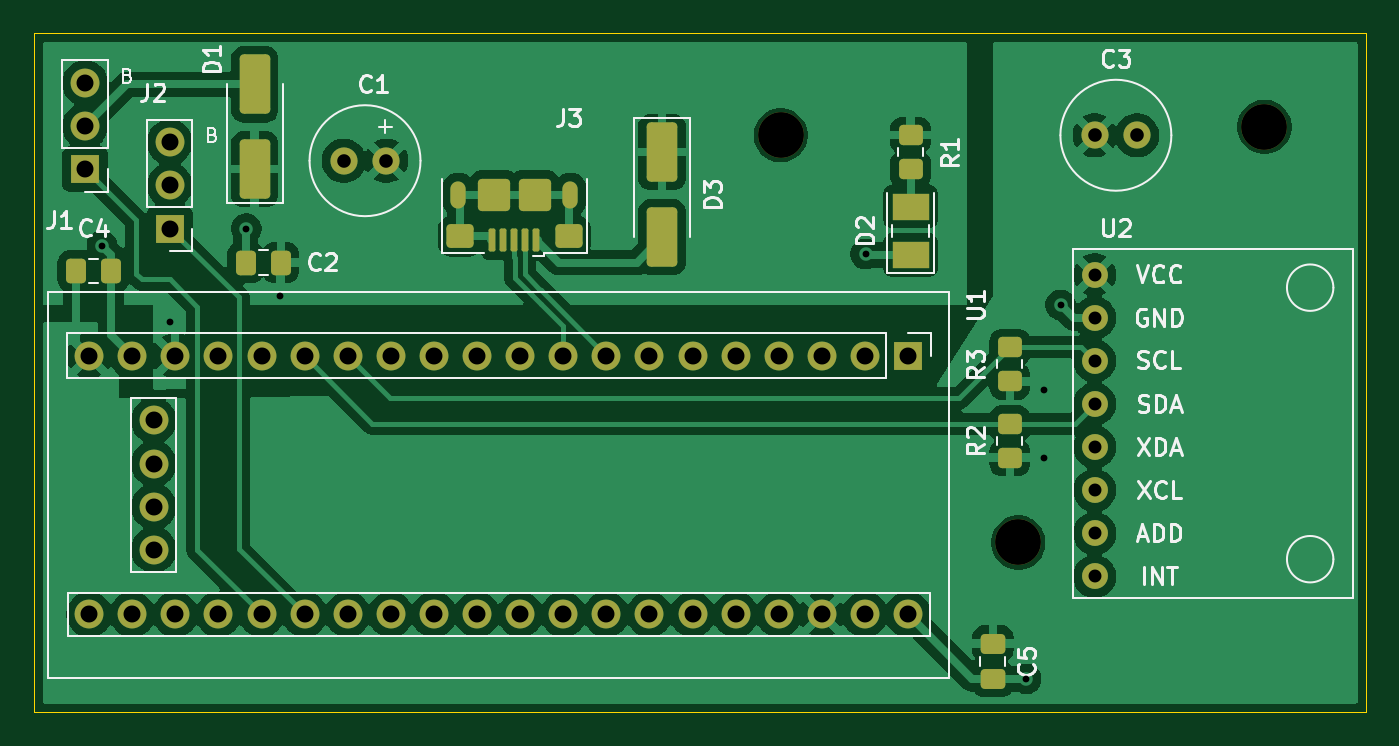
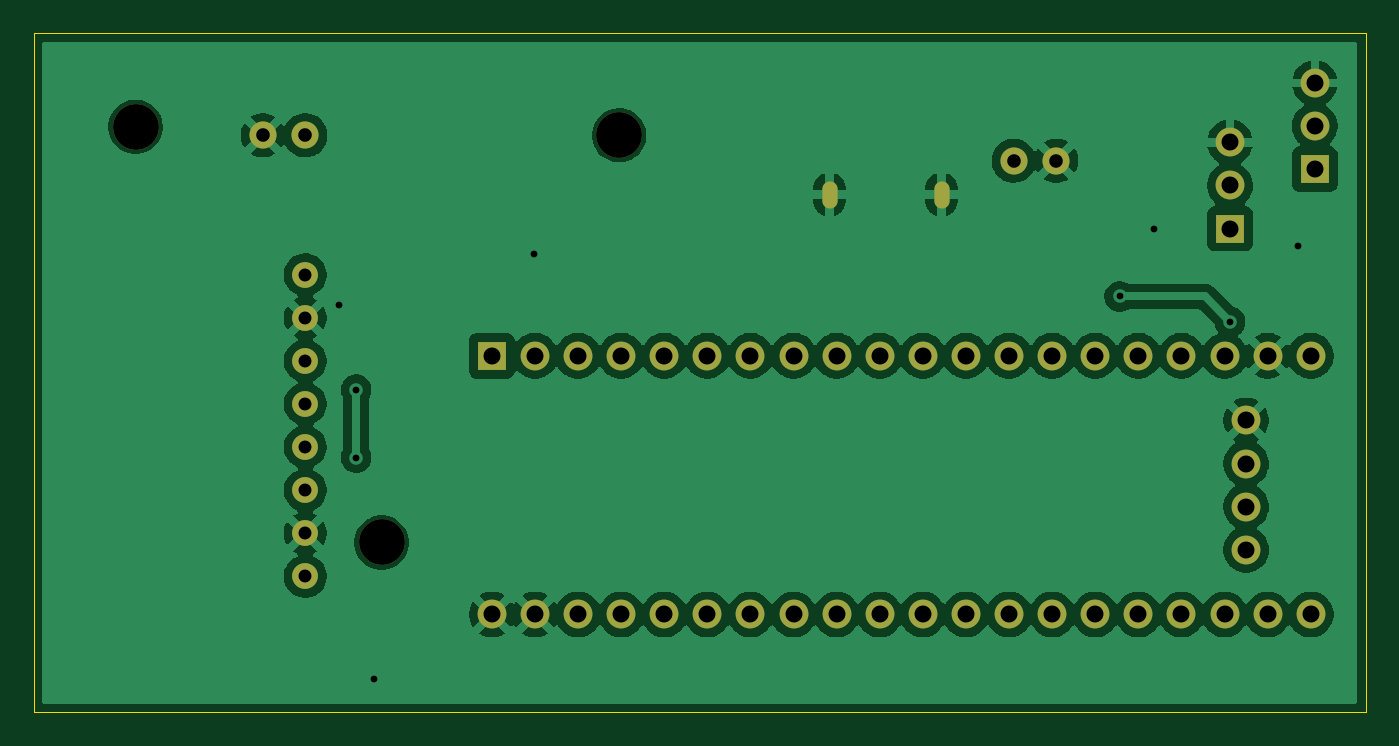
Circuit board: 11 layer files. Board 78.5 x 40.0 mm.
- bottom_copper: CarrierBoard-B_Cu.gbr (107294 bytes)
- bottom_mask: CarrierBoard-B_Mask.gbr (2586 bytes)
- paste: CarrierBoard-B_Paste.gbr (495 bytes)
- bottom_silk: CarrierBoard-B_Silkscreen.gbr (496 bytes)
- outline: CarrierBoard-Edge_Cuts.gbr (647 bytes)
- top_copper: CarrierBoard-F_Cu.gbr (115527 bytes)
- top_mask: CarrierBoard-F_Mask.gbr (5109 bytes)
- paste: CarrierBoard-F_Paste.gbr (3113 bytes)
- top_silk: CarrierBoard-F_Silkscreen.gbr (32361 bytes)
- drill: CarrierBoard-NPTH.drl (412 bytes)
- drill: CarrierBoard-PTH.drl (1669 bytes)

=== bottom_copper: CarrierBoard-B_Cu.gbr (107294 bytes, source omitted) ===
=== bottom_mask: CarrierBoard-B_Mask.gbr ===
%TF.GenerationSoftware,KiCad,Pcbnew,9.0.6-9.0.6~ubuntu24.04.1*%
%TF.CreationDate,2026-01-12T20:01:20+00:00*%
%TF.ProjectId,CarrierBoard,43617272-6965-4724-926f-6172642e6b69,rev?*%
%TF.SameCoordinates,Original*%
%TF.FileFunction,Soldermask,Bot*%
%TF.FilePolarity,Negative*%
%FSLAX46Y46*%
G04 Gerber Fmt 4.6, Leading zero omitted, Abs format (unit mm)*
G04 Created by KiCad (PCBNEW 9.0.6-9.0.6~ubuntu24.04.1) date 2026-01-12 20:01:20*
%MOMM*%
%LPD*%
G01*
G04 APERTURE LIST*
%ADD10C,1.524000*%
%ADD11C,2.700000*%
%ADD12C,1.600000*%
%ADD13R,1.700000X1.700000*%
%ADD14C,1.700000*%
%ADD15O,1.700000X1.700000*%
%ADD16O,0.900000X1.600000*%
G04 APERTURE END LIST*
D10*
%TO.C,U2*%
X149500000Y-70220000D03*
X149500000Y-72760000D03*
X149500000Y-75300000D03*
X149500000Y-77840000D03*
X149500000Y-80380000D03*
X149500000Y-82920000D03*
X149500000Y-85460000D03*
X149500000Y-88000000D03*
%TD*%
D11*
%TO.C,REF\u002A\u002A*%
X159500000Y-61500000D03*
%TD*%
D12*
%TO.C,C1*%
X107750000Y-63500000D03*
X105250000Y-63500000D03*
%TD*%
%TO.C,C3*%
X149500000Y-62000000D03*
X152000000Y-62000000D03*
%TD*%
D13*
%TO.C,U1*%
X138500000Y-75000000D03*
D14*
X135960000Y-75000000D03*
X133420000Y-75000000D03*
X130880000Y-75000000D03*
X128340000Y-75000000D03*
X125800000Y-75000000D03*
X123260000Y-75000000D03*
X120720000Y-75000000D03*
X118180000Y-75000000D03*
X115640000Y-75000000D03*
X113100000Y-75000000D03*
X110560000Y-75000000D03*
X108020000Y-75000000D03*
X105480000Y-75000000D03*
X102940000Y-75000000D03*
X100400000Y-75000000D03*
X97860000Y-75000000D03*
X95320000Y-75000000D03*
X92780000Y-75000000D03*
X90240000Y-75000000D03*
X90240000Y-90240000D03*
X92780000Y-90240000D03*
X95320000Y-90240000D03*
X97860000Y-90240000D03*
X100400000Y-90240000D03*
X102940000Y-90240000D03*
X105480000Y-90240000D03*
X108020000Y-90240000D03*
X110560000Y-90240000D03*
X113100000Y-90240000D03*
X115640000Y-90240000D03*
X118180000Y-90240000D03*
X120720000Y-90240000D03*
X123260000Y-90240000D03*
X125800000Y-90240000D03*
X128340000Y-90240000D03*
X130880000Y-90240000D03*
X133420000Y-90240000D03*
X135960000Y-90240000D03*
X138500000Y-90240000D03*
X94050000Y-86430000D03*
X94050000Y-83890000D03*
X94050000Y-81350000D03*
X94050000Y-78810000D03*
%TD*%
D13*
%TO.C,J1*%
X90000000Y-64000000D03*
D15*
X90000000Y-61460000D03*
X90000000Y-58920000D03*
%TD*%
D16*
%TO.C,J3*%
X118600000Y-65500000D03*
X112000000Y-65500000D03*
%TD*%
D11*
%TO.C,REF\u002A\u002A*%
X131000000Y-62000000D03*
%TD*%
D13*
%TO.C,J2*%
X95000000Y-67500000D03*
D15*
X95000000Y-64960000D03*
X95000000Y-62420000D03*
%TD*%
D11*
%TO.C,REF\u002A\u002A*%
X145000000Y-86000000D03*
%TD*%
M02*

=== paste: CarrierBoard-B_Paste.gbr ===
%TF.GenerationSoftware,KiCad,Pcbnew,9.0.6-9.0.6~ubuntu24.04.1*%
%TF.CreationDate,2026-01-12T20:01:20+00:00*%
%TF.ProjectId,CarrierBoard,43617272-6965-4724-926f-6172642e6b69,rev?*%
%TF.SameCoordinates,Original*%
%TF.FileFunction,Paste,Bot*%
%TF.FilePolarity,Positive*%
%FSLAX46Y46*%
G04 Gerber Fmt 4.6, Leading zero omitted, Abs format (unit mm)*
G04 Created by KiCad (PCBNEW 9.0.6-9.0.6~ubuntu24.04.1) date 2026-01-12 20:01:20*
%MOMM*%
%LPD*%
G01*
G04 APERTURE LIST*
G04 APERTURE END LIST*
M02*

=== bottom_silk: CarrierBoard-B_Silkscreen.gbr ===
%TF.GenerationSoftware,KiCad,Pcbnew,9.0.6-9.0.6~ubuntu24.04.1*%
%TF.CreationDate,2026-01-12T20:01:20+00:00*%
%TF.ProjectId,CarrierBoard,43617272-6965-4724-926f-6172642e6b69,rev?*%
%TF.SameCoordinates,Original*%
%TF.FileFunction,Legend,Bot*%
%TF.FilePolarity,Positive*%
%FSLAX46Y46*%
G04 Gerber Fmt 4.6, Leading zero omitted, Abs format (unit mm)*
G04 Created by KiCad (PCBNEW 9.0.6-9.0.6~ubuntu24.04.1) date 2026-01-12 20:01:20*
%MOMM*%
%LPD*%
G01*
G04 APERTURE LIST*
G04 APERTURE END LIST*
M02*

=== outline: CarrierBoard-Edge_Cuts.gbr ===
%TF.GenerationSoftware,KiCad,Pcbnew,9.0.6-9.0.6~ubuntu24.04.1*%
%TF.CreationDate,2026-01-12T20:01:20+00:00*%
%TF.ProjectId,CarrierBoard,43617272-6965-4724-926f-6172642e6b69,rev?*%
%TF.SameCoordinates,Original*%
%TF.FileFunction,Profile,NP*%
%FSLAX46Y46*%
G04 Gerber Fmt 4.6, Leading zero omitted, Abs format (unit mm)*
G04 Created by KiCad (PCBNEW 9.0.6-9.0.6~ubuntu24.04.1) date 2026-01-12 20:01:20*
%MOMM*%
%LPD*%
G01*
G04 APERTURE LIST*
%TA.AperFunction,Profile*%
%ADD10C,0.050000*%
%TD*%
G04 APERTURE END LIST*
D10*
X87000000Y-56000000D02*
X165500000Y-56000000D01*
X165500000Y-96000000D01*
X87000000Y-96000000D01*
X87000000Y-56000000D01*
M02*

=== top_copper: CarrierBoard-F_Cu.gbr (115527 bytes, source omitted) ===
=== top_mask: CarrierBoard-F_Mask.gbr ===
%TF.GenerationSoftware,KiCad,Pcbnew,9.0.6-9.0.6~ubuntu24.04.1*%
%TF.CreationDate,2026-01-12T20:01:20+00:00*%
%TF.ProjectId,CarrierBoard,43617272-6965-4724-926f-6172642e6b69,rev?*%
%TF.SameCoordinates,Original*%
%TF.FileFunction,Soldermask,Top*%
%TF.FilePolarity,Negative*%
%FSLAX46Y46*%
G04 Gerber Fmt 4.6, Leading zero omitted, Abs format (unit mm)*
G04 Created by KiCad (PCBNEW 9.0.6-9.0.6~ubuntu24.04.1) date 2026-01-12 20:01:20*
%MOMM*%
%LPD*%
G01*
G04 APERTURE LIST*
G04 Aperture macros list*
%AMRoundRect*
0 Rectangle with rounded corners*
0 $1 Rounding radius*
0 $2 $3 $4 $5 $6 $7 $8 $9 X,Y pos of 4 corners*
0 Add a 4 corners polygon primitive as box body*
4,1,4,$2,$3,$4,$5,$6,$7,$8,$9,$2,$3,0*
0 Add four circle primitives for the rounded corners*
1,1,$1+$1,$2,$3*
1,1,$1+$1,$4,$5*
1,1,$1+$1,$6,$7*
1,1,$1+$1,$8,$9*
0 Add four rect primitives between the rounded corners*
20,1,$1+$1,$2,$3,$4,$5,0*
20,1,$1+$1,$4,$5,$6,$7,0*
20,1,$1+$1,$6,$7,$8,$9,0*
20,1,$1+$1,$8,$9,$2,$3,0*%
G04 Aperture macros list end*
%ADD10C,1.524000*%
%ADD11RoundRect,0.250000X-0.650000X1.500000X-0.650000X-1.500000X0.650000X-1.500000X0.650000X1.500000X0*%
%ADD12RoundRect,0.250000X0.337500X0.475000X-0.337500X0.475000X-0.337500X-0.475000X0.337500X-0.475000X0*%
%ADD13C,2.700000*%
%ADD14RoundRect,0.250000X-0.337500X-0.475000X0.337500X-0.475000X0.337500X0.475000X-0.337500X0.475000X0*%
%ADD15RoundRect,0.250000X0.450000X-0.350000X0.450000X0.350000X-0.450000X0.350000X-0.450000X-0.350000X0*%
%ADD16C,1.600000*%
%ADD17RoundRect,0.250000X-0.475000X0.337500X-0.475000X-0.337500X0.475000X-0.337500X0.475000X0.337500X0*%
%ADD18R,1.700000X1.700000*%
%ADD19C,1.700000*%
%ADD20O,1.700000X1.700000*%
%ADD21RoundRect,0.100000X0.100000X0.575000X-0.100000X0.575000X-0.100000X-0.575000X0.100000X-0.575000X0*%
%ADD22O,0.900000X1.600000*%
%ADD23RoundRect,0.250000X0.550000X0.450000X-0.550000X0.450000X-0.550000X-0.450000X0.550000X-0.450000X0*%
%ADD24RoundRect,0.250000X0.700000X0.700000X-0.700000X0.700000X-0.700000X-0.700000X0.700000X-0.700000X0*%
%ADD25RoundRect,0.250000X-0.450000X0.350000X-0.450000X-0.350000X0.450000X-0.350000X0.450000X0.350000X0*%
%ADD26RoundRect,0.250000X0.650000X-1.500000X0.650000X1.500000X-0.650000X1.500000X-0.650000X-1.500000X0*%
%ADD27R,2.200000X1.550000*%
G04 APERTURE END LIST*
D10*
%TO.C,U2*%
X149500000Y-70220000D03*
X149500000Y-72760000D03*
X149500000Y-75300000D03*
X149500000Y-77840000D03*
X149500000Y-80380000D03*
X149500000Y-82920000D03*
X149500000Y-85460000D03*
X149500000Y-88000000D03*
%TD*%
D11*
%TO.C,D3*%
X124000000Y-63000000D03*
X124000000Y-68000000D03*
%TD*%
D12*
%TO.C,C2*%
X101537500Y-69500000D03*
X99462500Y-69500000D03*
%TD*%
D13*
%TO.C,REF\u002A\u002A*%
X159500000Y-61500000D03*
%TD*%
D14*
%TO.C,C4*%
X89462500Y-70000000D03*
X91537500Y-70000000D03*
%TD*%
D15*
%TO.C,R3*%
X144500000Y-76500000D03*
X144500000Y-74500000D03*
%TD*%
D16*
%TO.C,C1*%
X107750000Y-63500000D03*
X105250000Y-63500000D03*
%TD*%
D17*
%TO.C,C5*%
X143500000Y-91962500D03*
X143500000Y-94037500D03*
%TD*%
D16*
%TO.C,C3*%
X149500000Y-62000000D03*
X152000000Y-62000000D03*
%TD*%
D18*
%TO.C,U1*%
X138500000Y-75000000D03*
D19*
X135960000Y-75000000D03*
X133420000Y-75000000D03*
X130880000Y-75000000D03*
X128340000Y-75000000D03*
X125800000Y-75000000D03*
X123260000Y-75000000D03*
X120720000Y-75000000D03*
X118180000Y-75000000D03*
X115640000Y-75000000D03*
X113100000Y-75000000D03*
X110560000Y-75000000D03*
X108020000Y-75000000D03*
X105480000Y-75000000D03*
X102940000Y-75000000D03*
X100400000Y-75000000D03*
X97860000Y-75000000D03*
X95320000Y-75000000D03*
X92780000Y-75000000D03*
X90240000Y-75000000D03*
X90240000Y-90240000D03*
X92780000Y-90240000D03*
X95320000Y-90240000D03*
X97860000Y-90240000D03*
X100400000Y-90240000D03*
X102940000Y-90240000D03*
X105480000Y-90240000D03*
X108020000Y-90240000D03*
X110560000Y-90240000D03*
X113100000Y-90240000D03*
X115640000Y-90240000D03*
X118180000Y-90240000D03*
X120720000Y-90240000D03*
X123260000Y-90240000D03*
X125800000Y-90240000D03*
X128340000Y-90240000D03*
X130880000Y-90240000D03*
X133420000Y-90240000D03*
X135960000Y-90240000D03*
X138500000Y-90240000D03*
X94050000Y-86430000D03*
X94050000Y-83890000D03*
X94050000Y-81350000D03*
X94050000Y-78810000D03*
%TD*%
D18*
%TO.C,J1*%
X90000000Y-64000000D03*
D20*
X90000000Y-61460000D03*
X90000000Y-58920000D03*
%TD*%
D21*
%TO.C,J3*%
X116600000Y-68175000D03*
X115950000Y-68175000D03*
X115300000Y-68175000D03*
X114650000Y-68175000D03*
X114000000Y-68175000D03*
D22*
X118600000Y-65500000D03*
D23*
X118500000Y-67950000D03*
D24*
X116500000Y-65500000D03*
X114100000Y-65500000D03*
D23*
X112100000Y-67950000D03*
D22*
X112000000Y-65500000D03*
%TD*%
D15*
%TO.C,R2*%
X144500000Y-81000000D03*
X144500000Y-79000000D03*
%TD*%
D25*
%TO.C,R1*%
X138650000Y-62000000D03*
X138650000Y-64000000D03*
%TD*%
D26*
%TO.C,D1*%
X100000000Y-64000000D03*
X100000000Y-59000000D03*
%TD*%
D13*
%TO.C,REF\u002A\u002A*%
X131000000Y-62000000D03*
%TD*%
D27*
%TO.C,D2*%
X138650000Y-69050000D03*
X138650000Y-66200000D03*
%TD*%
D18*
%TO.C,J2*%
X95000000Y-67500000D03*
D20*
X95000000Y-64960000D03*
X95000000Y-62420000D03*
%TD*%
D13*
%TO.C,REF\u002A\u002A*%
X145000000Y-86000000D03*
%TD*%
M02*

=== paste: CarrierBoard-F_Paste.gbr (3113 bytes, source withheld) ===
=== top_silk: CarrierBoard-F_Silkscreen.gbr (32361 bytes, source omitted) ===
=== drill: CarrierBoard-NPTH.drl ===
M48
; DRILL file {KiCad 9.0.6-9.0.6~ubuntu24.04.1} date 2026-01-12T20:01:16+0000
; FORMAT={-:-/ absolute / metric / decimal}
; #@! TF.CreationDate,2026-01-12T20:01:16+00:00
; #@! TF.GenerationSoftware,Kicad,Pcbnew,9.0.6-9.0.6~ubuntu24.04.1
; #@! TF.FileFunction,NonPlated,1,2,NPTH
FMAT,2
METRIC
; #@! TA.AperFunction,NonPlated,NPTH,ComponentDrill
T1C2.700
%
G90
G05
T1
X131.0Y-62.0
X145.0Y-86.0
X159.5Y-61.5
M30

=== drill: CarrierBoard-PTH.drl ===
M48
; DRILL file {KiCad 9.0.6-9.0.6~ubuntu24.04.1} date 2026-01-12T20:01:16+0000
; FORMAT={-:-/ absolute / metric / decimal}
; #@! TF.CreationDate,2026-01-12T20:01:16+00:00
; #@! TF.GenerationSoftware,Kicad,Pcbnew,9.0.6-9.0.6~ubuntu24.04.1
; #@! TF.FileFunction,Plated,1,2,PTH
FMAT,2
METRIC
; #@! TA.AperFunction,Plated,PTH,ViaDrill
T1C0.400
; #@! TA.AperFunction,Plated,PTH,ComponentDrill
T2C0.500
; #@! TA.AperFunction,Plated,PTH,ComponentDrill
T3C0.762
; #@! TA.AperFunction,Plated,PTH,ComponentDrill
T4C0.800
; #@! TA.AperFunction,Plated,PTH,ComponentDrill
T5C1.000
%
G90
G05
T1
X91.0Y-68.5
X95.0Y-73.0
X99.5Y-67.5
X101.5Y-71.5
X136.0Y-69.0
X145.463Y-94.037
X146.5Y-77.0
X146.5Y-81.0
X147.5Y-72.0
T3
X149.5Y-70.22
X149.5Y-72.76
X149.5Y-75.3
X149.5Y-77.84
X149.5Y-80.38
X149.5Y-82.92
X149.5Y-85.46
X149.5Y-88.0
T4
X105.25Y-63.5
X107.75Y-63.5
X149.5Y-62.0
X152.0Y-62.0
T5
X90.0Y-58.92
X90.0Y-61.46
X90.0Y-64.0
X90.24Y-75.0
X90.24Y-90.24
X92.78Y-75.0
X92.78Y-90.24
X94.05Y-78.81
X94.05Y-81.35
X94.05Y-83.89
X94.05Y-86.43
X95.0Y-62.42
X95.0Y-64.96
X95.0Y-67.5
X95.32Y-75.0
X95.32Y-90.24
X97.86Y-75.0
X97.86Y-90.24
X100.4Y-75.0
X100.4Y-90.24
X102.94Y-75.0
X102.94Y-90.24
X105.48Y-75.0
X105.48Y-90.24
X108.02Y-75.0
X108.02Y-90.24
X110.56Y-75.0
X110.56Y-90.24
X113.1Y-75.0
X113.1Y-90.24
X115.64Y-75.0
X115.64Y-90.24
X118.18Y-75.0
X118.18Y-90.24
X120.72Y-75.0
X120.72Y-90.24
X123.26Y-75.0
X123.26Y-90.24
X125.8Y-75.0
X125.8Y-90.24
X128.34Y-75.0
X128.34Y-90.24
X130.88Y-75.0
X130.88Y-90.24
X133.42Y-75.0
X133.42Y-90.24
X135.96Y-75.0
X135.96Y-90.24
X138.5Y-75.0
X138.5Y-90.24
T2
G00X112.0Y-65.15
M15
G01X112.0Y-65.85
M16
G05
G00X118.6Y-65.15
M15
G01X118.6Y-65.85
M16
G05
M30
